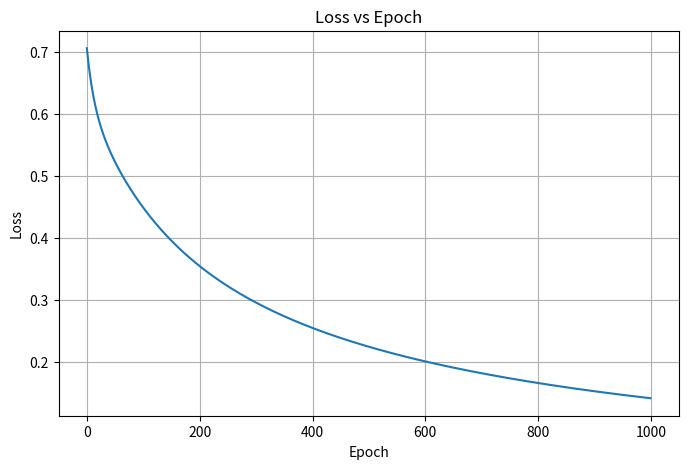
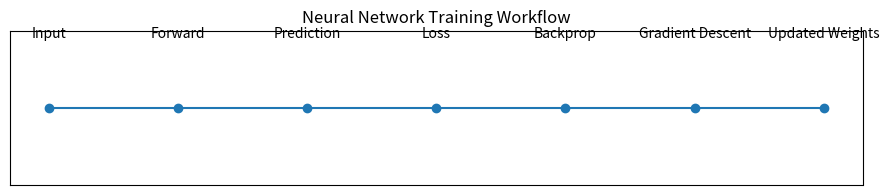

Generate these figures, in order, with matplotlib:
import numpy as np
import pandas as pd
import matplotlib.pyplot as plt

X=np.array([[0,0],[0,1],[1,0],[1,1]],dtype=float)
y=np.array([[0],[0],[0],[1]],dtype=float)
X,y

def sigmoid(x):
    return 1/(1+np.exp(-x))
def sigmoid_derivative(x):
    return x*(1-x)

np.random.seed(42)
weights=np.random.randn(2,1)
bias=np.zeros((1,1))
learning_rate=0.1
epochs=1000
loss_history=[]

for epoch in range(epochs):
    z=np.dot(X,weights)+bias
    pred=sigmoid(z)
    loss=-np.mean(y*np.log(pred+1e-8)+(1-y)*np.log(1-pred+1e-8))
    loss_history.append(loss)
    error=pred-y
    dW=np.dot(X.T,error)/len(X)
    dB=np.mean(error)
    weights-=learning_rate*dW
    bias-=learning_rate*dB
    if epoch%100==0:
        print(epoch,round(loss,4))

plt.figure(figsize=(8,5))
plt.plot(loss_history)
plt.xlabel("Epoch")
plt.ylabel("Loss")
plt.title("Loss vs Epoch")
plt.grid()
plt.show()

pred=sigmoid(np.dot(X,weights)+bias)
binary=(pred>=0.5).astype(int)
results=pd.DataFrame({
'Input1':X[:,0].astype(int),
'Input2':X[:,1].astype(int),
'Actual':y.flatten().astype(int),
'Probability':np.round(pred.flatten(),4),
'Predicted':binary.flatten()
})
results

accuracy=np.mean(binary==y)*100
print(f'Accuracy: {accuracy:.2f}%')

steps=['Input','Forward','Prediction','Loss','Backprop','Gradient Descent','Updated Weights']
plt.figure(figsize=(11,2))
plt.plot(range(len(steps)),[1]*len(steps),marker='o')
for i,s in enumerate(steps):
    plt.text(i,1.05,s,ha='center')
plt.xticks([]);plt.yticks([])
plt.title('Neural Network Training Workflow')
plt.show()
